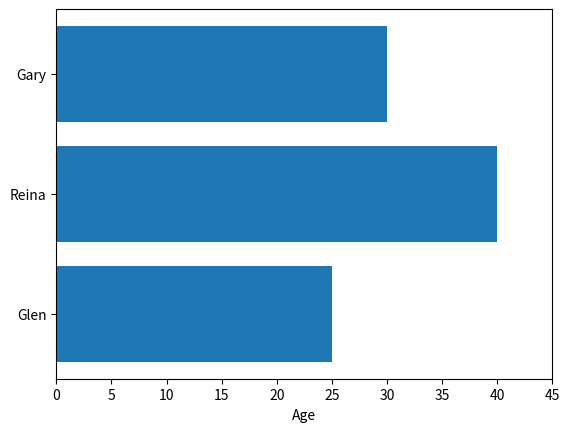

The matplotlib source for this figure:
# -*- coding: utf-8 -*-
# simple horizontal bar chart example
from numpy import *
from matplotlib import pyplot as plt

nickname=array(['Gary','Reina','Glen'])
age=array([30,40,25])

# plot horizontal bar chart
# matplotlib.pyplot.barh(bottom, width, height=0.8, left=None, hold=None, **kwargs)¶

ypos = arange(len(nickname))

plt.clf()
plt.barh(ypos, age[::-1], align='center')
plt.yticks(ypos, nickname[::-1])
plt.xlim((0,45))
plt.xlabel("Age")
plt.show()